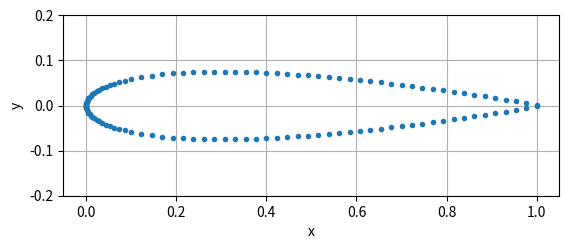
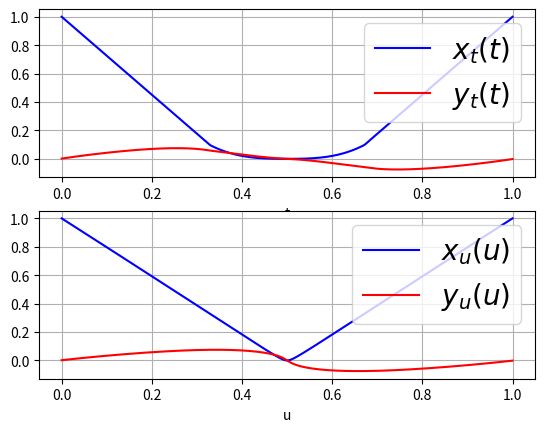
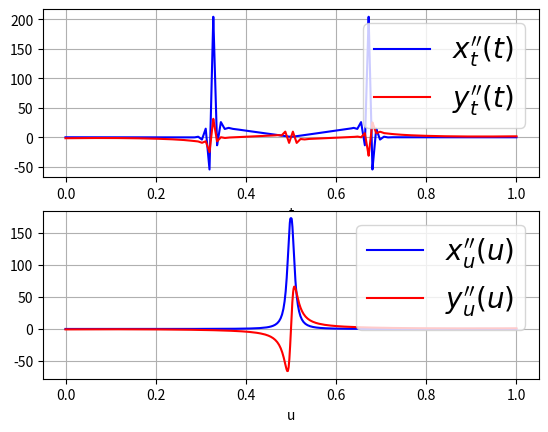
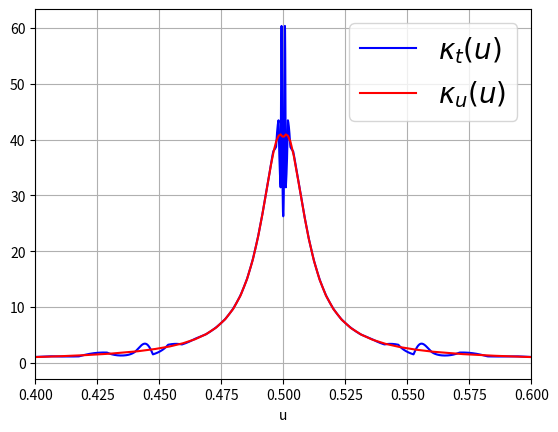

These charts were generated, in order, by the following Python code:
from numpy import *
from matplotlib.pyplot import *
from scipy import interpolate

# first create a list of x,y points based on an airfoil design from
# https://en.wikipedia.org/wiki/NACA_airfoil
# created so that points are not uniformly distributed
c=1.0
th=0.15
x=concatenate( (linspace(1.0,0.1,40),linspace(0.95,0.05,20)**3.0 *0.1 ) )
y=5.0*th*(0.2969*np.sqrt(x/c) - 0.1260*(x/c) - 0.3516*(x/c)**2 +0.2843*(x/c)**3 - 0.1015*(x/c)**4)

x=concatenate( (x,flipud(x)))
y=concatenate( (y,-flipud(y)))


# create parameters. t is uniformly spaced on the interval 0 to 1. 
# u is spaced proportional to edge lengths
t=arange( len(x),dtype=float) / (len(x)-1)
u=zeros( (len(x)),dtype=float)
L=0.0
u[0]=0.0
for ii in range(1,len(x)):
  L += sqrt( (x[ii]-x[ii-1])**2 + (y[ii]-y[ii-1])**2 )
  u[ii]=L
u /= L

# create two cubic splines for each x and y
csxt=interpolate.splrep(t,x,k=3)
csxu=interpolate.splrep(u,x,k=3)
csyt=interpolate.splrep(t,y,k=3)
csyu=interpolate.splrep(u,y,k=3)

# tt and uu are fine samples used for plotting
tt=linspace(0.0,1.0,10000)
uu=linspace(0.0,1.0,10000)


# evaluate x(t),y(t),x(u),y(u) and their derivatives
xt0=interpolate.splev(tt,csxt)
xt1=interpolate.splev(tt,csxt,der=1)
xt2=interpolate.splev(tt,csxt,der=2)
yt0=interpolate.splev(tt,csyt)
yt1=interpolate.splev(tt,csyt,der=1)
yt2=interpolate.splev(tt,csyt,der=2)

xu0=interpolate.splev(uu,csxu)
xu1=interpolate.splev(uu,csxu,der=1)
xu2=interpolate.splev(uu,csxu,der=2)
yu0=interpolate.splev(uu,csyu)
yu1=interpolate.splev(uu,csyu,der=1)
yu2=interpolate.splev(uu,csyu,der=2)

# calculate curvature by the formula
# |x' y'' - y' x'' | / |x'^2 + y'^2|^3/2
Kt=abs( xt1*yt2 - yt1*xt2) / sqrt(xt1*xt1 + yt1*yt1)**3
Ku=abs( xu1*yu2 - yu1*xu2) / sqrt(xu1*xu1 + yu1*yu1)**3


# interpolate between t and u, so that we can plot
# apples to apples
cstu=interpolate.splrep(t,u,k=1)
uu2=interpolate.splev(tt,cstu)

# plots
ff=figure(1)
ff.clf()
plot(x,y,'.',markersize=6)
gca().set_aspect('equal')
grid('on')
xlabel('x')
ylabel('y')
axis([-0.05,1.05,-0.2,0.2])

ff=figure(2)
ff.clf()
subplot(211)
plot(tt,xt0,'b-',label=r"$x_t(t)$")
plot(tt,yt0,'r-',label=r"$y_t(t)$")
grid('on')
xlabel('t')
legend(loc='upper right',fontsize=20)
subplot(212)
plot(uu,xu0,'b-',label=r"$x_u(u)$")
plot(uu,yu0,'r-',label=r"$y_u(u)$")
grid('on')
xlabel('u')
legend(loc='upper right',fontsize=20)



ff=figure(3)
ff.clf()
subplot(211)
plot(tt,xt2,'b-',label=r"$x_t''(t)$")
plot(tt,yt2,'r-',label=r"$y_t''(t)$")
grid('on')
xlabel('t')
legend(loc='upper right',fontsize=20)
subplot(212)
plot(uu,xu2,'b-',label=r"$x_u''(u)$")
plot(uu,yu2,'r-',label=r"$y_u''(u)$")
grid('on')
xlabel('u')
legend(loc='upper right',fontsize=20)

ff=figure(4)
ff.clf()
plot(uu2,Kt,'b-',label=r"$\kappa_t(u)$")
plot(uu,Ku,'r-',label=r"$\kappa_u(u)$")
grid('on')
xlabel('u')
gca().set_xlim([0.4,0.6])
legend(loc='upper right',fontsize=20)